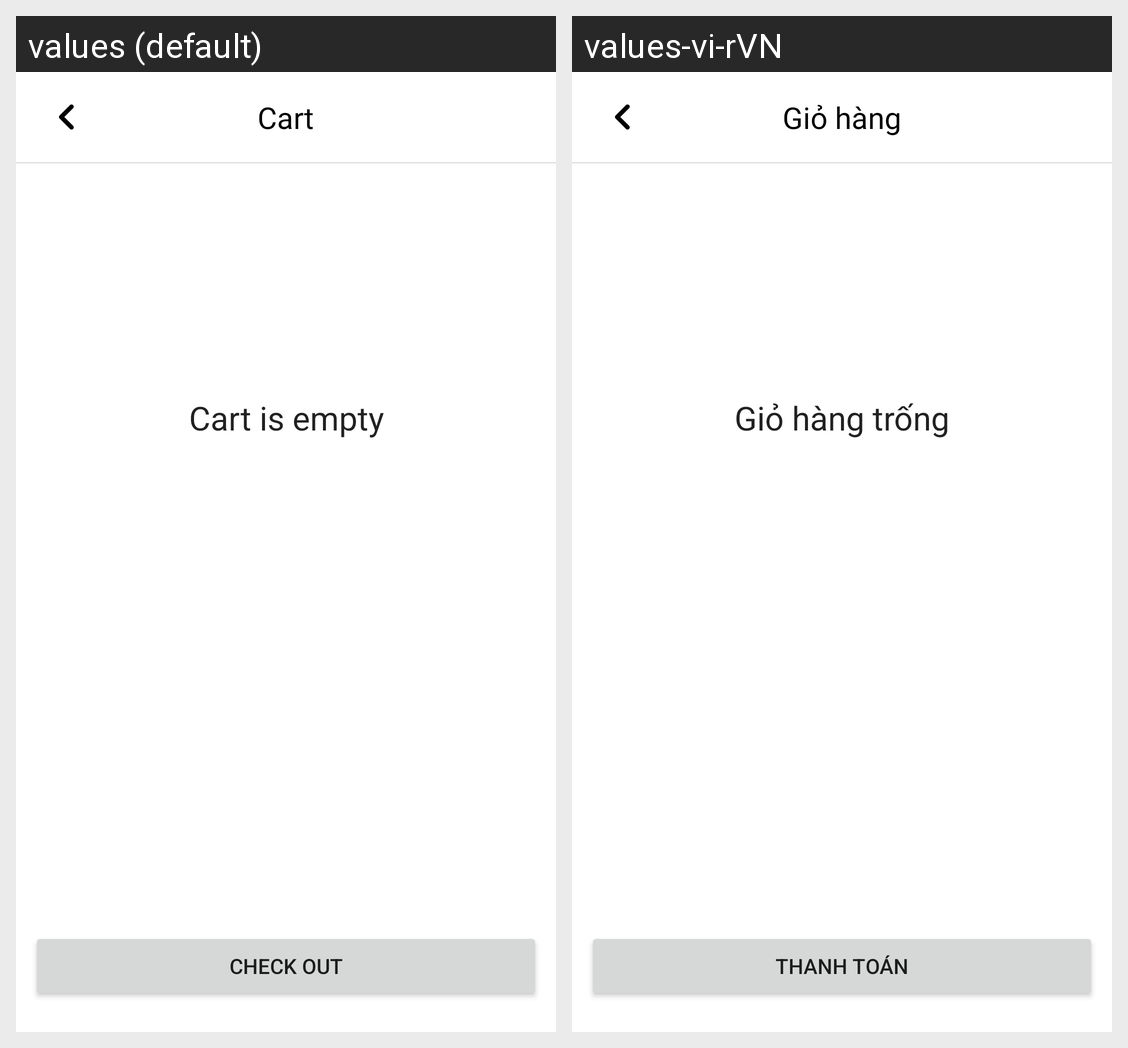

Translations of the strings shown on this Android screen, per locale in the grid:
Android screen res/layout/activity_cart.xml rendered under 2 locales, left to right: values (default), values-vi-rVN. Device: Nexus 5 (rendered at 1080×1920; each locale shown at half size, 540×960, under a caption strip naming it); theme Theme.FarmersMarket.
Strings drawn on this screen, with the default value and each locale's value (text and hints the layout hard-codes, and strings that could not be matched under every locale, appear in the picture but are not listed):

cart_title
  values: Cart
  values-vi-rVN: Giỏ hàng

txtEmpty
  values: Cart is empty
  values-vi-rVN: Giỏ hàng trống

cart_checkout_btn
  values: Check out
  values-vi-rVN: Thanh toán
